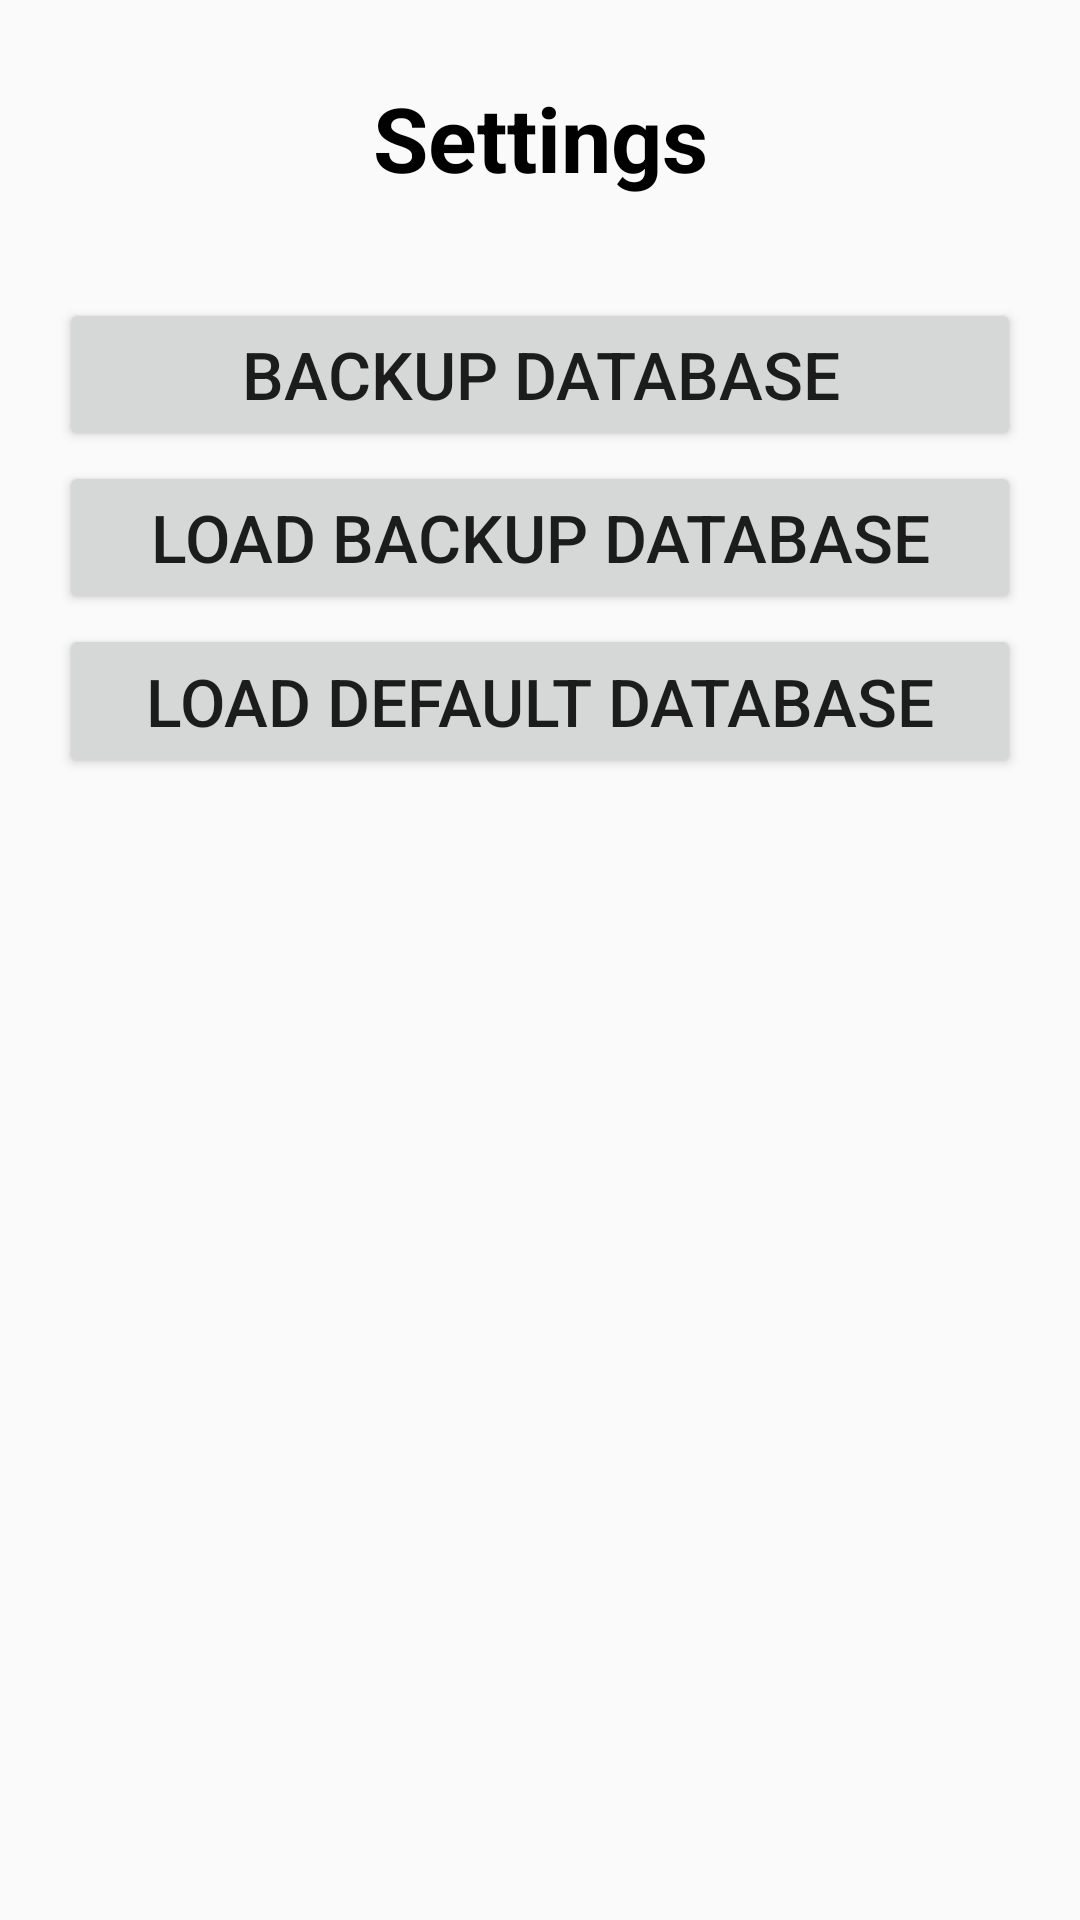

Reconstruct the res/layout file that produces this screen, plus the resources it refers to.
<!-- AndroidManifest.xml: application theme Theme.Design.Light.NoActionBar -->
<!-- res/layout/activity_settings_page.xml -->
<?xml version="1.0" encoding="utf-8"?>

<androidx.constraintlayout.widget.ConstraintLayout
    xmlns:android="http://schemas.android.com/apk/res/android"
    xmlns:app="http://schemas.android.com/apk/res-auto"
    android:layout_width="match_parent"
    android:layout_height="match_parent">


    <androidx.constraintlayout.widget.Guideline
        android:id="@+id/topHorizontalGuideLine"
        android:layout_width="0dp"
        android:layout_height="0dp"
        android:orientation="horizontal"
        app:layout_constraintGuide_percent="0.04"/>

    <androidx.constraintlayout.widget.Guideline
        android:id="@+id/horizontalGuideLine1"
        android:layout_width="0dp"
        android:layout_height="0dp"
        android:orientation="horizontal"
        app:layout_constraintGuide_percent="0.105"/>

    <androidx.constraintlayout.widget.Guideline
        android:id="@+id/horizontalGuideLine2"
        android:layout_width="0dp"
        android:layout_height="0dp"
        android:orientation="horizontal"
        app:layout_constraintGuide_percent="0.1125"/>

    <androidx.constraintlayout.widget.Guideline
        android:id="@+id/horizontalGuideLine3"
        android:layout_width="0dp"
        android:layout_height="0dp"
        android:orientation="horizontal"
        app:layout_constraintGuide_percent="0.1475"/>

    <androidx.constraintlayout.widget.Guideline
        android:id="@+id/horizontalGuideLine4"
        android:layout_width="0dp"
        android:layout_height="0dp"
        android:orientation="horizontal"
        app:layout_constraintGuide_percent="0.155"/>

    <androidx.constraintlayout.widget.Guideline
        android:id="@+id/horizontalGuideLine5"
        android:layout_width="0dp"
        android:layout_height="0dp"
        android:orientation="horizontal"
        app:layout_constraintGuide_percent="0.235"/>

    <androidx.constraintlayout.widget.Guideline
        android:id="@+id/horizontalGuideLine6"
        android:layout_width="0dp"
        android:layout_height="0dp"
        android:orientation="horizontal"
        app:layout_constraintGuide_percent="0.24"/>

    <androidx.constraintlayout.widget.Guideline
        android:id="@+id/horizontalGuideLine7"
        android:layout_width="0dp"
        android:layout_height="0dp"
        android:orientation="horizontal"
        app:layout_constraintGuide_percent="0.32"/>

    <androidx.constraintlayout.widget.Guideline
        android:id="@+id/horizontalGuideLine8"
        android:layout_width="0dp"
        android:layout_height="0dp"
        android:orientation="horizontal"
        app:layout_constraintGuide_percent="0.325"/>

    <androidx.constraintlayout.widget.Guideline
        android:id="@+id/horizontalGuideLine9"
        android:layout_width="0dp"
        android:layout_height="0dp"
        android:orientation="horizontal"
        app:layout_constraintGuide_percent="0.405"/>

    <androidx.constraintlayout.widget.Guideline
        android:id="@+id/leftVerticalGuideLine1"
        android:layout_width="0dp"
        android:layout_height="0dp"
        android:orientation="vertical"
        app:layout_constraintGuide_percent="0.055"/>

    <androidx.constraintlayout.widget.Guideline
        android:id="@+id/leftVerticalGuideLine2"
        android:layout_width="0dp"
        android:layout_height="0dp"
        android:orientation="vertical"
        app:layout_constraintGuide_percent="0.32"/>

    <androidx.constraintlayout.widget.Guideline
        android:id="@+id/rightVerticalGuideLine1"
        android:layout_width="0dp"
        android:layout_height="0dp"
        android:orientation="vertical"
        app:layout_constraintGuide_percent="0.945"/>

    <androidx.constraintlayout.widget.Guideline
        android:id="@+id/rightVerticalGuideLine2"
        android:layout_width="0dp"
        android:layout_height="0dp"
        android:orientation="vertical"
        app:layout_constraintGuide_percent="0.68"/>

    <TextView
        android:id="@+id/settingsPgTitleLabel"
        android:layout_width="0dp"
        android:layout_height="0dp"
        android:text="@string/settings_pg_title_label"
        android:textColor="#000000"
        app:autoSizeTextType="uniform"
        app:autoSizeMinTextSize="16sp"
        app:autoSizeMaxTextSize="62sp"
        app:autoSizeStepGranularity="2sp"
        android:textStyle="bold"
        android:gravity="center_horizontal"
        app:layout_constraintStart_toStartOf="@id/leftVerticalGuideLine2"
        app:layout_constraintEnd_toEndOf="@id/rightVerticalGuideLine2"
        app:layout_constraintTop_toTopOf="@id/topHorizontalGuideLine"
        app:layout_constraintBottom_toBottomOf="@id/horizontalGuideLine1"/>

    <TextView
        android:id="@+id/settingsPgErrorLabel"
        android:layout_width="0dp"
        android:layout_height="0dp"
        android:textColor="#FF0000"
        app:autoSizeTextType="uniform"
        app:autoSizeMinTextSize="10sp"
        app:autoSizeMaxTextSize="38sp"
        app:autoSizeStepGranularity="2sp"
        android:gravity="center_horizontal"
        app:layout_constraintStart_toStartOf="@id/leftVerticalGuideLine1"
        app:layout_constraintEnd_toEndOf="@id/rightVerticalGuideLine1"
        app:layout_constraintTop_toTopOf="@id/horizontalGuideLine2"
        app:layout_constraintBottom_toBottomOf="@id/horizontalGuideLine3"/>

    <Button
        android:id="@+id/settingsBackupBtn"
        android:layout_width="0dp"
        android:layout_height="0dp"
        app:autoSizeTextType="uniform"
        app:autoSizeMinTextSize="10sp"
        app:autoSizeMaxTextSize="72sp"
        app:autoSizeStepGranularity="2sp"
        android:text="Backup Database"
        app:layout_constraintStart_toStartOf="@id/leftVerticalGuideLine1"
        app:layout_constraintEnd_toEndOf="@id/rightVerticalGuideLine1"
        app:layout_constraintTop_toTopOf="@id/horizontalGuideLine4"
        app:layout_constraintBottom_toBottomOf="@id/horizontalGuideLine5"/>

    <Button
        android:id="@+id/settingsLoadBackupBtn"
        android:layout_width="0dp"
        android:layout_height="0dp"
        app:autoSizeTextType="uniform"
        app:autoSizeMinTextSize="10sp"
        app:autoSizeMaxTextSize="72sp"
        app:autoSizeStepGranularity="2sp"
        android:text="Load Backup Database"
        app:layout_constraintStart_toStartOf="@id/leftVerticalGuideLine1"
        app:layout_constraintEnd_toEndOf="@id/rightVerticalGuideLine1"
        app:layout_constraintTop_toTopOf="@id/horizontalGuideLine6"
        app:layout_constraintBottom_toBottomOf="@id/horizontalGuideLine7"/>

    <Button
        android:id="@+id/settingsLoadDefaultBtn"
        android:layout_width="0dp"
        android:layout_height="0dp"
        app:autoSizeTextType="uniform"
        app:autoSizeMinTextSize="10sp"
        app:autoSizeMaxTextSize="72sp"
        app:autoSizeStepGranularity="2sp"
        android:text="Load Default Database"
        app:layout_constraintStart_toStartOf="@id/leftVerticalGuideLine1"
        app:layout_constraintEnd_toEndOf="@id/rightVerticalGuideLine1"
        app:layout_constraintTop_toTopOf="@id/horizontalGuideLine8"
        app:layout_constraintBottom_toBottomOf="@id/horizontalGuideLine9"/>

</androidx.constraintlayout.widget.ConstraintLayout>
<!-- resources referenced by this layout -->
<resources>
  <string name="settings_pg_title_label">Settings</string>
</resources>
